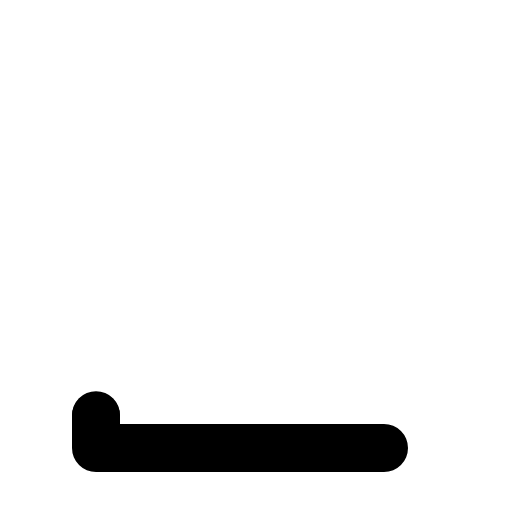
t = 0.00 s
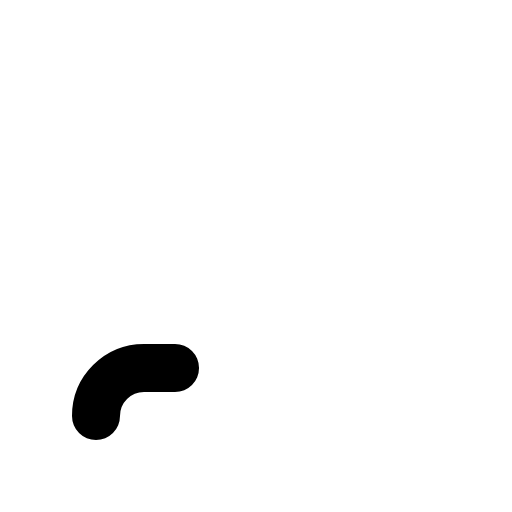
t = 0.30 s
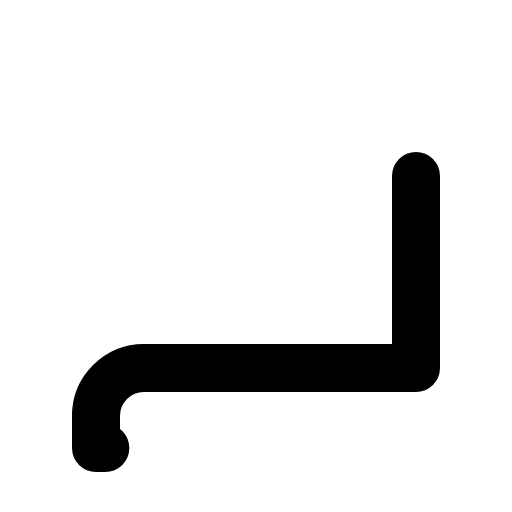
t = 0.68 s
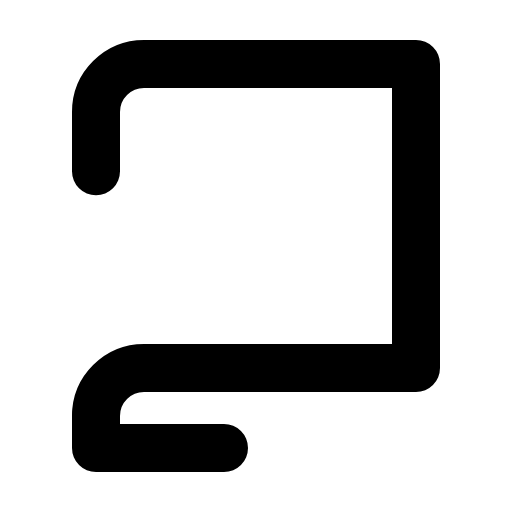
t = 1.05 s
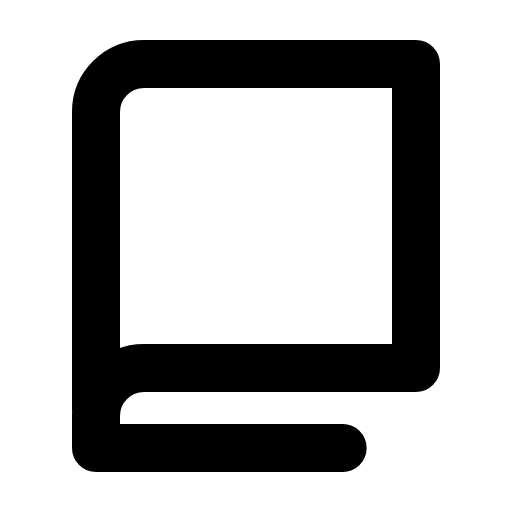
t = 1.43 s
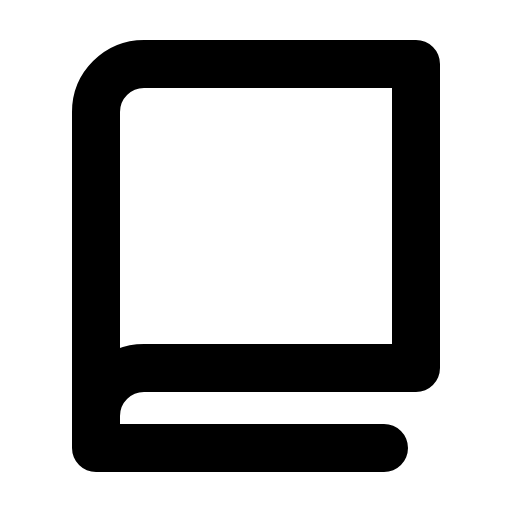
t = 1.80 s

The animated SVG that drew these frames (rendered in a browser with its animation timeline set to each time). Animation: 1 CSS @keyframes rule; one cycle of 1.80 s.

<svg xmlns="http://www.w3.org/2000/svg" viewBox="0 0 256 256">
  <style>
    .draw-line {
      stroke-dasharray: 1;
      stroke-dashoffset: 0;
    }
    svg:hover .draw-line {
      animation: phosphor-draw-in 1.5s ease-in-out forwards;
    }
    @keyframes phosphor-draw-in {
      from { stroke-dashoffset: 1; }
      to { stroke-dashoffset: 0; }
    }
  </style><rect width="256" height="256" fill="none"/><path d="M48,208a24,24,0,0,1,24-24H208V32H72A24,24,0,0,0,48,56Z" fill="none" stroke="currentColor" stroke-linecap="round" stroke-linejoin="round" stroke-width="24" class="draw-line" pathLength="1" style="animation-delay: 0s"/><polyline points="48 208 48 224 192 224" fill="none" stroke="currentColor" stroke-linecap="round" stroke-linejoin="round" stroke-width="24" class="draw-line" pathLength="1" style="animation-delay: 0.3s"/></svg>
